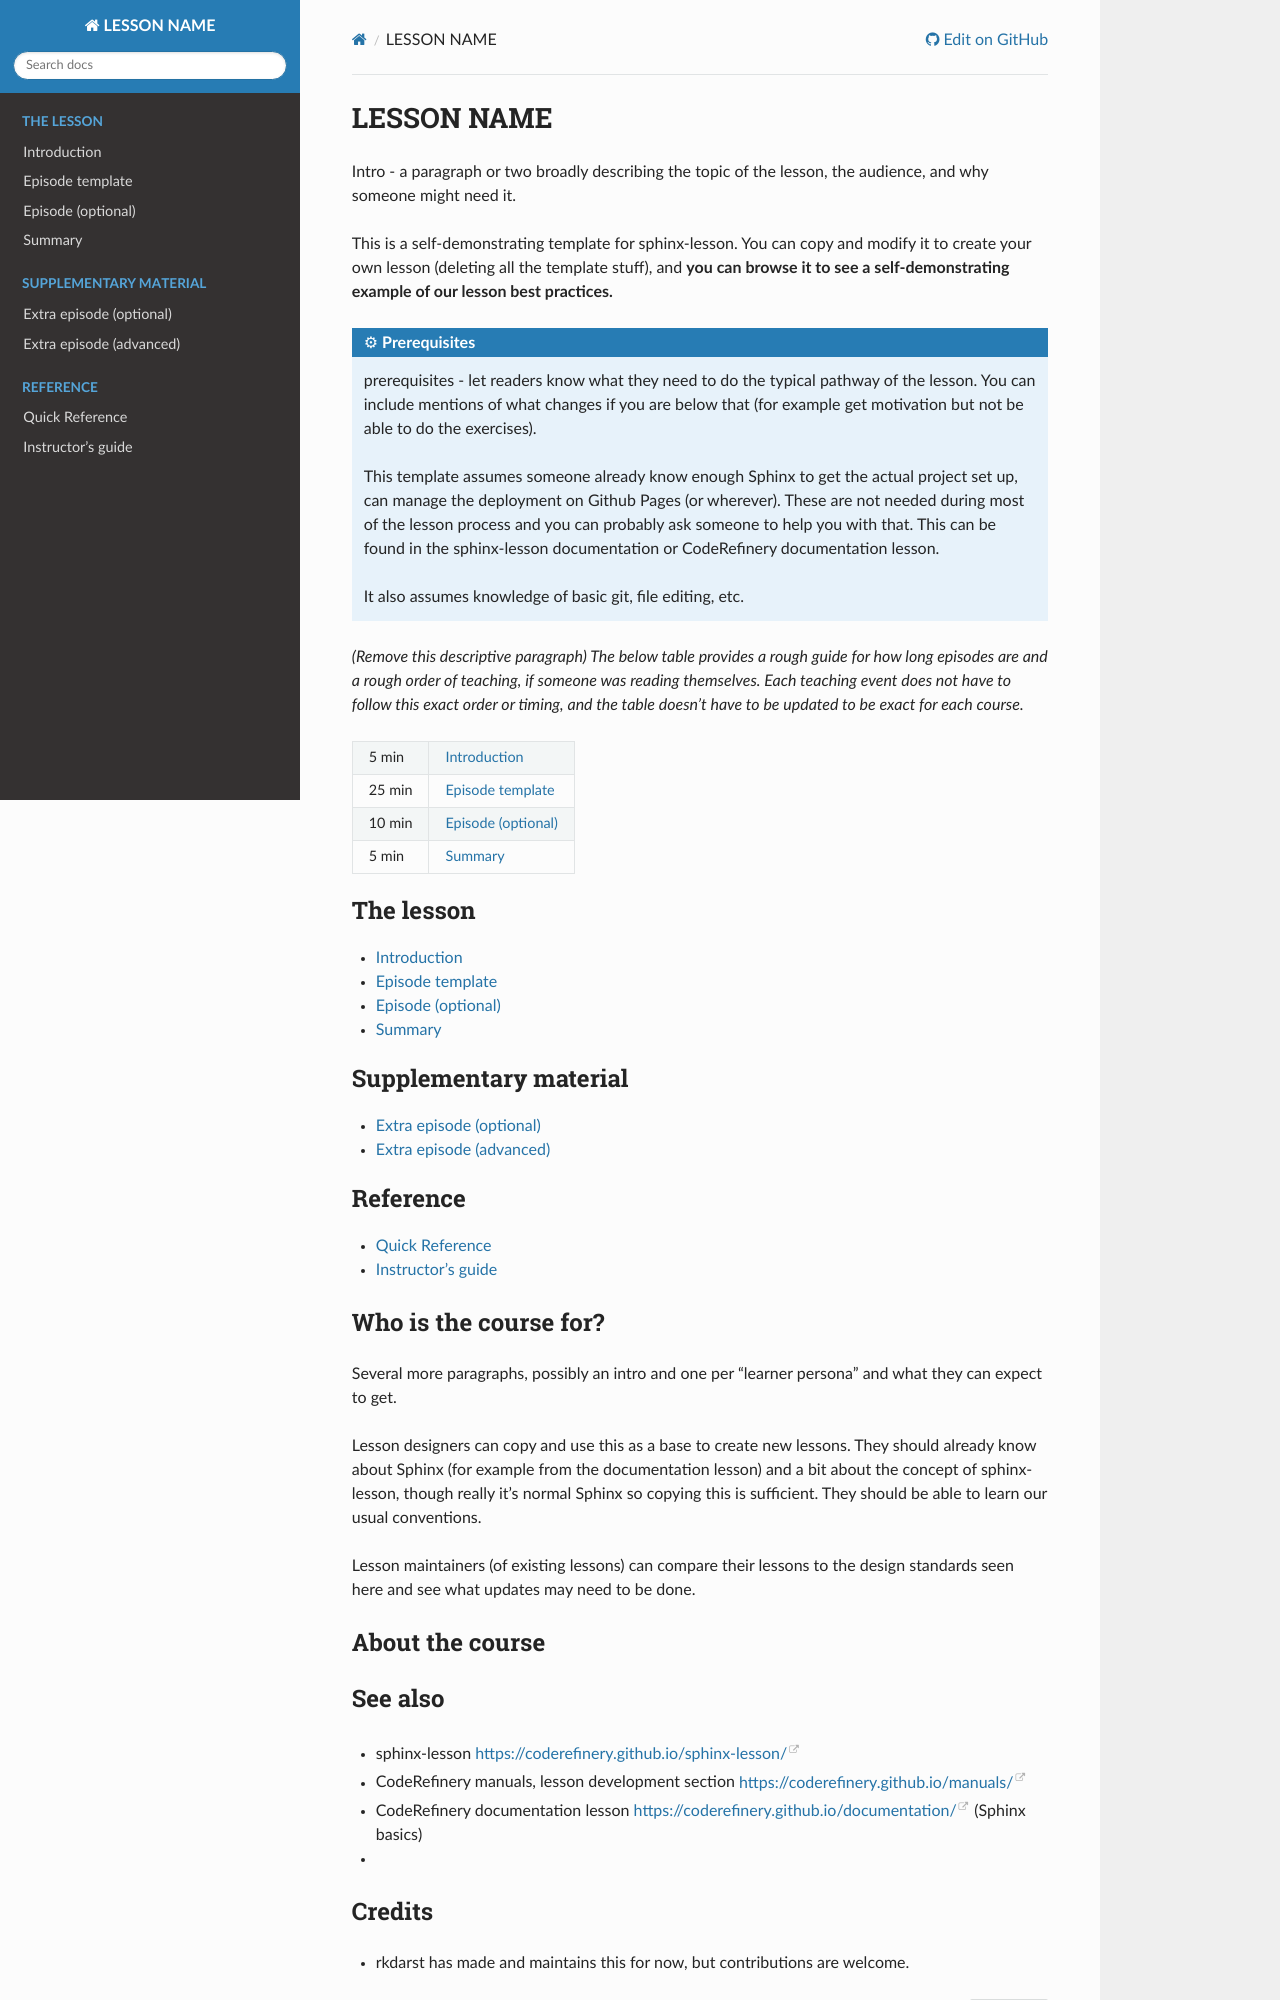

repository: coderefinery/sphinx-lesson-template · page: index.html · generator: sphinx

# LESSON NAME

Intro - a paragraph or two broadly describing the topic of the lesson,
the audience, and why someone might need it.

This is a self-demonstrating template for sphinx-lesson.  You can copy
and modify it to create your own lesson (deleting all the template
stuff), and **you can browse it to see a self-demonstrating example of
our lesson best practices.**

:::{prereq}
prerequisites - let readers know what they need to do the typical
pathway of the lesson.  You can include mentions of what changes if
you are below that (for example get motivation but not be able to do
the exercises).

This template assumes someone already know enough Sphinx to get the
actual project set up, can manage the deployment on Github Pages (or
wherever).  These are not needed during most of the lesson process and
you can probably ask someone to help you with that.  This can be found
in the sphinx-lesson documentation or CodeRefinery documentation
lesson.

It also assumes knowledge of basic git, file editing, etc.
:::

*(Remove this descriptive paragraph) The below table provides a rough
guide for how long episodes are and a rough order of teaching, if
someone was reading themselves.  Each teaching event does not have to
follow this exact order or timing, and the table doesn't have to be
updated to be exact for each course.*

```{csv-table}
:delim: ;
:widths: auto

 5 min ; {doc}`intro`
25 min ; {doc}`template-episode`
10 min ; {doc}`template-optional-episode-inline`
 5 min ; {doc}`outro`
```

```{toctree}
:caption: The lesson
:maxdepth: 1

intro
template-episode
template-optional-episode-inline
outro
```

```{toctree}
:caption: Supplementary material
:maxdepth: 1

template-optional-episode
template-advanced-episode
```


```{toctree}
:caption: Reference
:maxdepth: 1

quick-reference
guide
```

(learner-personas)=

## Who is the course for?

Several more paragraphs, possibly an intro and one per "learner
persona" and what they can expect to get.

Lesson designers can copy and use this as a base to create new
lessons.  They should already know about Sphinx (for example from the
documentation lesson) and a bit about the concept of sphinx-lesson,
though really it's normal Sphinx so copying this is sufficient.  They
should be able to learn our usual conventions.

Lesson maintainers (of existing lessons) can compare their lessons to
the design standards seen here and see what updates may need to be
done.


## About the course
